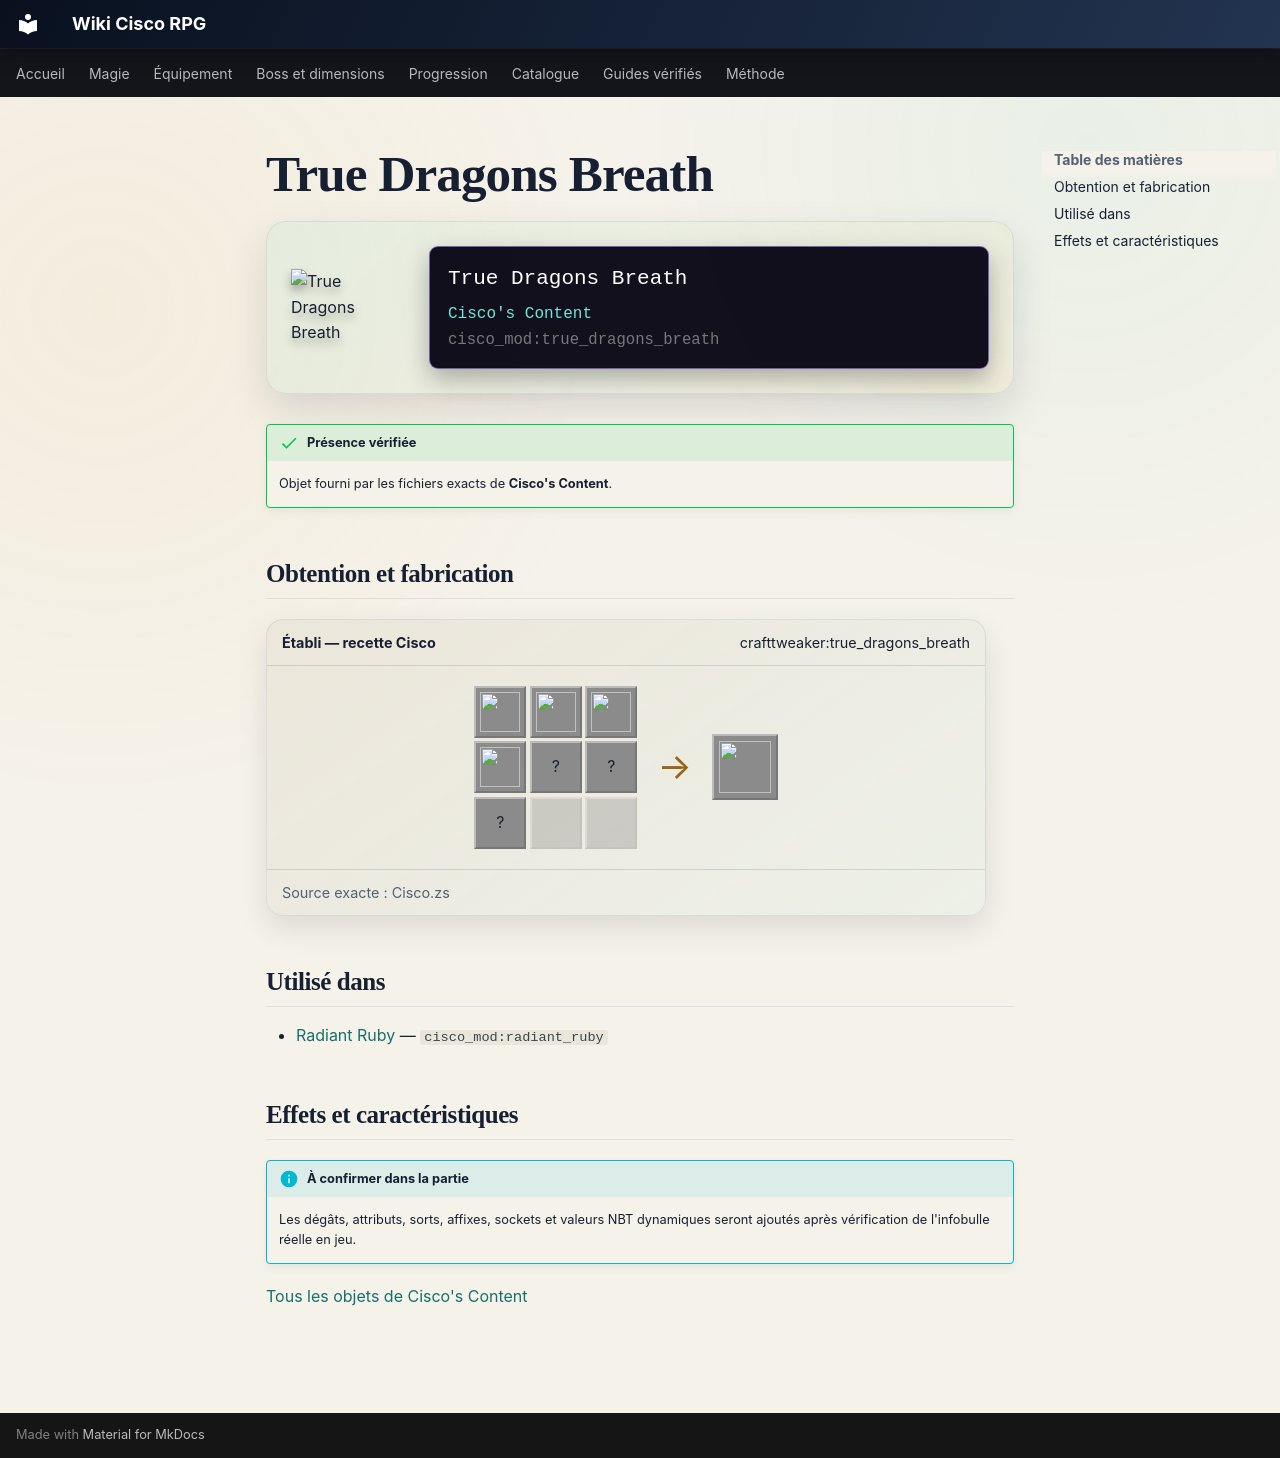

repository: Kloups-Dev/wiki-cisco-rpg · page: catalogue/objets/cisco_mod/true_dragons_breath/index.html · generator: mkdocs

# True Dragons Breath

<div class="mc-item-showcase">
<img class="mc-item-icon" src="../../../../assets/generated/items/cisco_mod/true_dragons_breath.png" alt="True Dragons Breath">
<div class="mc-tooltip-card">
<div class="mc-tooltip-card__name">True Dragons Breath</div>
<div class="mc-tooltip-card__mod">Cisco&#x27;s Content</div>
<div class="mc-tooltip-card__id">cisco_mod:true_dragons_breath</div>
</div>
</div>

!!! success "Présence vérifiée"
    Objet fourni par les fichiers exacts de **Cisco's Content**.

## Obtention et fabrication

<div class="jei-recipe"><div class="jei-recipe__head"><strong>Établi — recette Cisco</strong><span>crafttweaker:true_dragons_breath</span></div><div class="jei-recipe__body"><div class="jei-grid"><a class="jei-slot" href="../../../../catalogue/objets/irons_spellbooks/dragonskin/" title="Dragonskin (irons_spellbooks:dragonskin)"><img src="../../../../assets/generated/items/irons_spellbooks/dragonskin.png" alt="" loading="lazy"></a><a class="jei-slot" href="../../../../catalogue/objets/irons_spellbooks/dragonskin/" title="Dragonskin (irons_spellbooks:dragonskin)"><img src="../../../../assets/generated/items/irons_spellbooks/dragonskin.png" alt="" loading="lazy"></a><a class="jei-slot" href="../../../../catalogue/objets/irons_spellbooks/dragonskin/" title="Dragonskin (irons_spellbooks:dragonskin)"><img src="../../../../assets/generated/items/irons_spellbooks/dragonskin.png" alt="" loading="lazy"></a><a class="jei-slot" href="../../../../catalogue/objets/irons_spellbooks/dragonskin/" title="Dragonskin (irons_spellbooks:dragonskin)"><img src="../../../../assets/generated/items/irons_spellbooks/dragonskin.png" alt="" loading="lazy"></a><span class="jei-slot" title="Dragon Breath (minecraft:dragon_breath)">?</span><span class="jei-slot" title="Blaze Powder (minecraft:blaze_powder)">?</span><span class="jei-slot" title="Blaze Powder (minecraft:blaze_powder)">?</span><span class="jei-slot jei-slot--empty"></span><span class="jei-slot jei-slot--empty"></span></div><span class="jei-arrow">→</span><span class="jei-slot jei-slot--result"><img src="../../../../assets/generated/items/cisco_mod/true_dragons_breath.png" alt=""></span></div><div class="jei-recipe__source">Source exacte : Cisco.zs</div></div>

## Utilisé dans

- [Radiant Ruby](../../../catalogue/objets/cisco_mod/radiant_ruby.md) — <code>cisco_mod:radiant_ruby</code>

## Effets et caractéristiques

!!! info "À confirmer dans la partie"
    Les dégâts, attributs, sorts, affixes, sockets et valeurs NBT dynamiques seront ajoutés après vérification de l'infobulle réelle en jeu.

[Tous les objets de Cisco's Content](../../../contenu/cisco-content.md)
